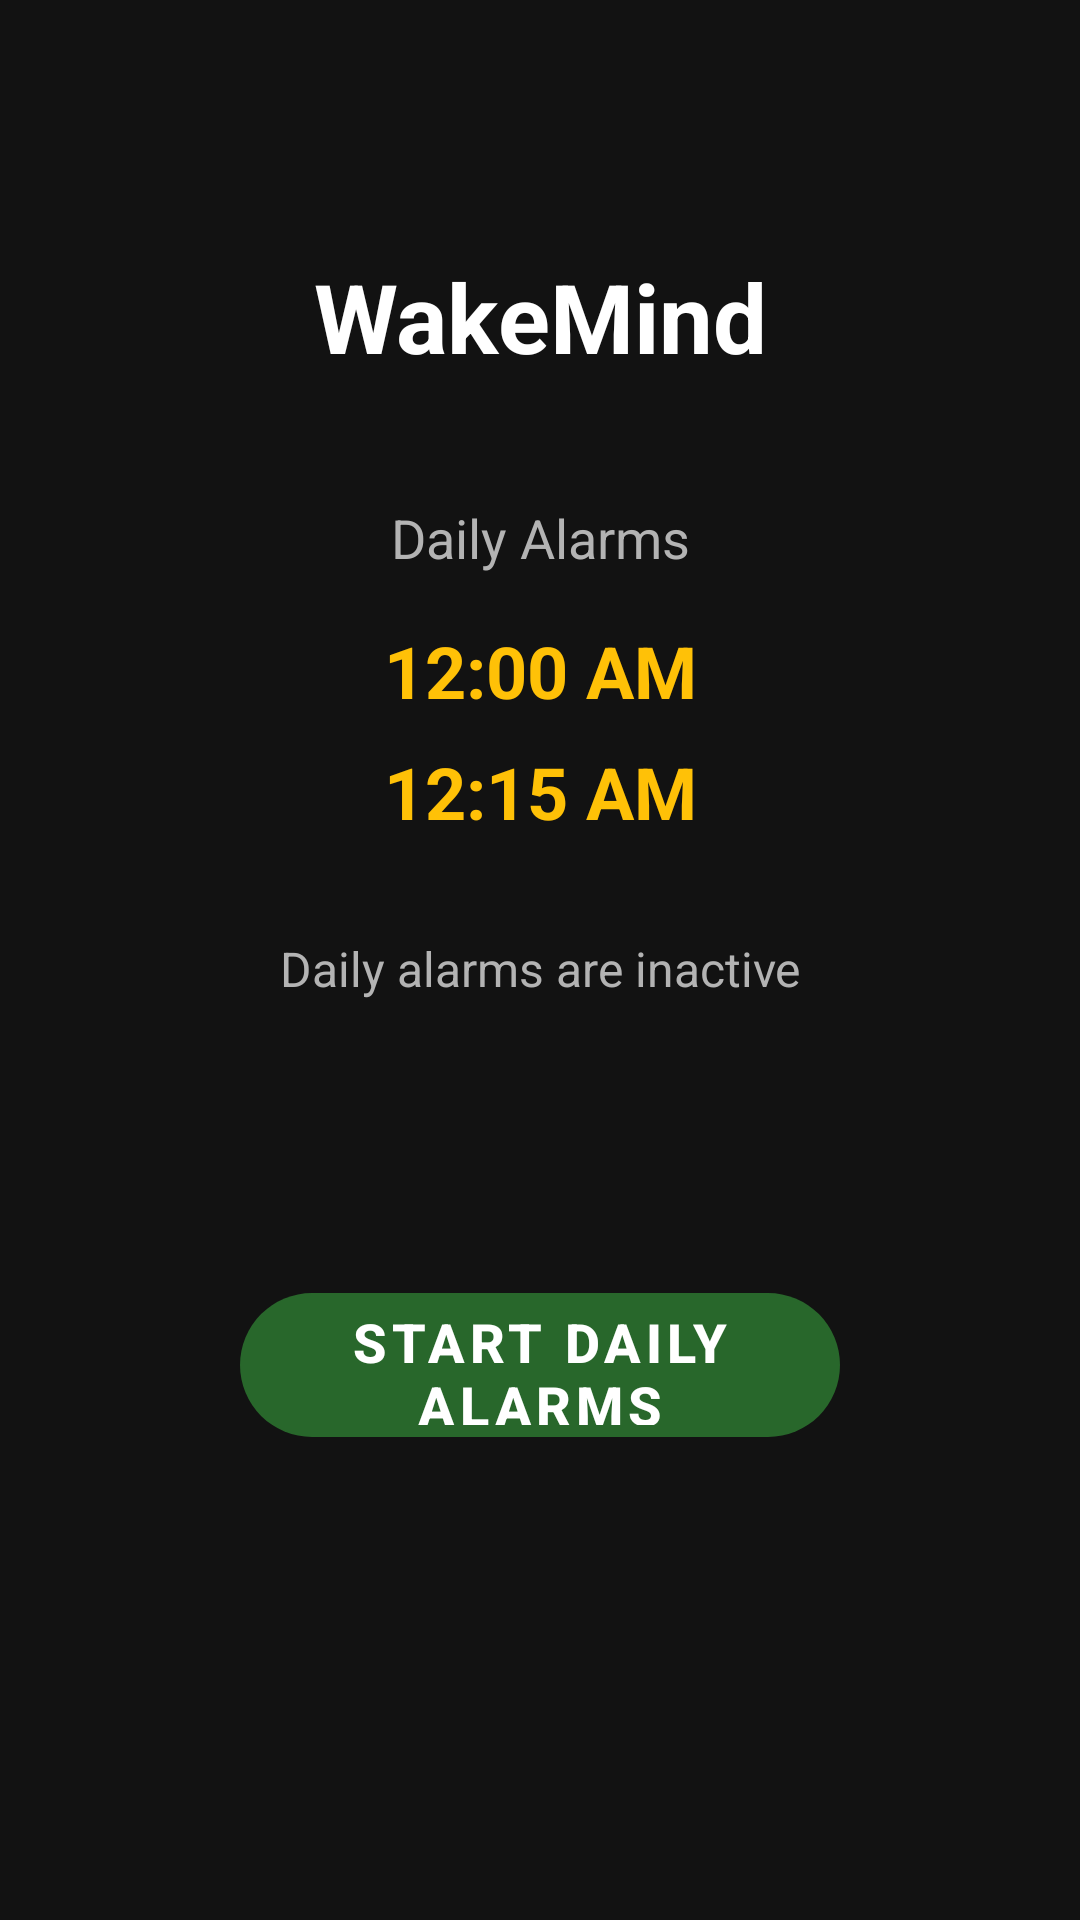

Layout XML and referenced resources for this Android screen:
<!-- AndroidManifest.xml: activity theme AppTheme -->
<!-- res/layout/activity_main.xml -->
<?xml version="1.0" encoding="utf-8"?>
<androidx.constraintlayout.widget.ConstraintLayout 
    xmlns:android="http://schemas.android.com/apk/res/android"
    xmlns:app="http://schemas.android.com/apk/res-auto"
    android:layout_width="match_parent"
    android:layout_height="match_parent"
    android:background="@color/background_dark"
    android:padding="24dp">

    
    <TextView
        android:id="@+id/titleText"
        android:layout_width="wrap_content"
        android:layout_height="wrap_content"
        android:text="@string/app_name"
        android:textSize="32sp"
        android:textStyle="bold"
        android:textColor="@color/text_primary_dark"
        android:layout_marginTop="60dp"
        app:layout_constraintTop_toTopOf="parent"
        app:layout_constraintStart_toStartOf="parent"
        app:layout_constraintEnd_toEndOf="parent" />

    
    <LinearLayout
        android:id="@+id/alarmTimesLayout"
        android:layout_width="wrap_content"
        android:layout_height="wrap_content"
        android:orientation="vertical"
        android:gravity="center"
        android:layout_marginTop="40dp"
        app:layout_constraintTop_toBottomOf="@id/titleText"
        app:layout_constraintStart_toStartOf="parent"
        app:layout_constraintEnd_toEndOf="parent">

        <TextView
            android:layout_width="wrap_content"
            android:layout_height="wrap_content"
            android:text="@string/daily_alarms"
            android:textSize="18sp"
            android:textColor="@color/text_secondary_dark"
            android:layout_marginBottom="16dp" />

        <TextView
            android:layout_width="wrap_content"
            android:layout_height="wrap_content"
            android:text="@string/alarm_time_1"
            android:textSize="24sp"
            android:textStyle="bold"
            android:textColor="@color/accent_yellow"
            android:layout_marginBottom="8dp" />

        <TextView
            android:layout_width="wrap_content"
            android:layout_height="wrap_content"
            android:text="@string/alarm_time_2"
            android:textSize="24sp"
            android:textStyle="bold"
            android:textColor="@color/accent_yellow" />

    </LinearLayout>

    
    <TextView
        android:id="@+id/statusText"
        android:layout_width="wrap_content"
        android:layout_height="wrap_content"
        android:text="@string/alarms_inactive"
        android:textSize="16sp"
        android:textColor="@color/text_secondary_dark"
        android:layout_marginTop="32dp"
        app:layout_constraintTop_toBottomOf="@id/alarmTimesLayout"
        app:layout_constraintStart_toStartOf="parent"
        app:layout_constraintEnd_toEndOf="parent" />

    
    <TextView
        android:id="@+id/nextAlarmText"
        android:layout_width="wrap_content"
        android:layout_height="wrap_content"
        android:text=""
        android:textSize="14sp"
        android:textColor="@color/text_secondary_dark"
        android:layout_marginTop="8dp"
        android:visibility="gone"
        app:layout_constraintTop_toBottomOf="@id/statusText"
        app:layout_constraintStart_toStartOf="parent"
        app:layout_constraintEnd_toEndOf="parent" />

    
    <Button
        android:id="@+id/toggleButton"
        style="@style/StartButton"
        android:text="@string/start_alarms"
        app:layout_constraintTop_toBottomOf="@id/nextAlarmText"
        app:layout_constraintStart_toStartOf="parent"
        app:layout_constraintEnd_toEndOf="parent"
        app:layout_constraintBottom_toBottomOf="parent"
        android:layout_marginTop="60dp"
        android:layout_marginBottom="100dp" />

</androidx.constraintlayout.widget.ConstraintLayout>
<!-- resources referenced by this layout -->
<resources>
  <color name="accent_yellow">#FFC107</color>
  <color name="background_dark">#121212</color>
  <color name="text_primary_dark">#ffffff</color>
  <color name="text_secondary_dark">#b3b3b3</color>
  <string name="alarm_time_1">12:00 AM</string>
  <string name="alarm_time_2">12:15 AM</string>
  <string name="alarms_inactive">Daily alarms are inactive</string>
  <string name="app_name">WakeMind</string>
  <string name="daily_alarms">Daily Alarms</string>
  <string name="start_alarms">Start Daily Alarms</string>
  <style name="StartButton" parent="Widget.MaterialComponents.Button.UnelevatedButton">
          <item name="android:layout_width">200dp</item>
          <item name="android:layout_height">60dp</item>
          <item name="android:textSize">18sp</item>
          <item name="android:textStyle">bold</item>
          <item name="backgroundTint">@color/primary_green</item>
          <item name="android:textColor">@android:color/white</item>
          <item name="cornerRadius">30dp</item>
      </style>
  <style name="AppTheme" parent="Theme.MaterialComponents.DayNight.DarkActionBar">
          <item name="colorPrimary">#28672b</item>
          <item name="colorPrimaryDark">#1a4a1d</item>
          <item name="colorAccent">#FFC107</item>
          <item name="android:windowBackground">@color/background_dark</item>
          <item name="android:textColorPrimary">@color/text_primary_dark</item>
          <item name="android:textColorSecondary">@color/text_secondary_dark</item>
      </style>
  <color name="primary_green">#28672b</color>
</resources>
